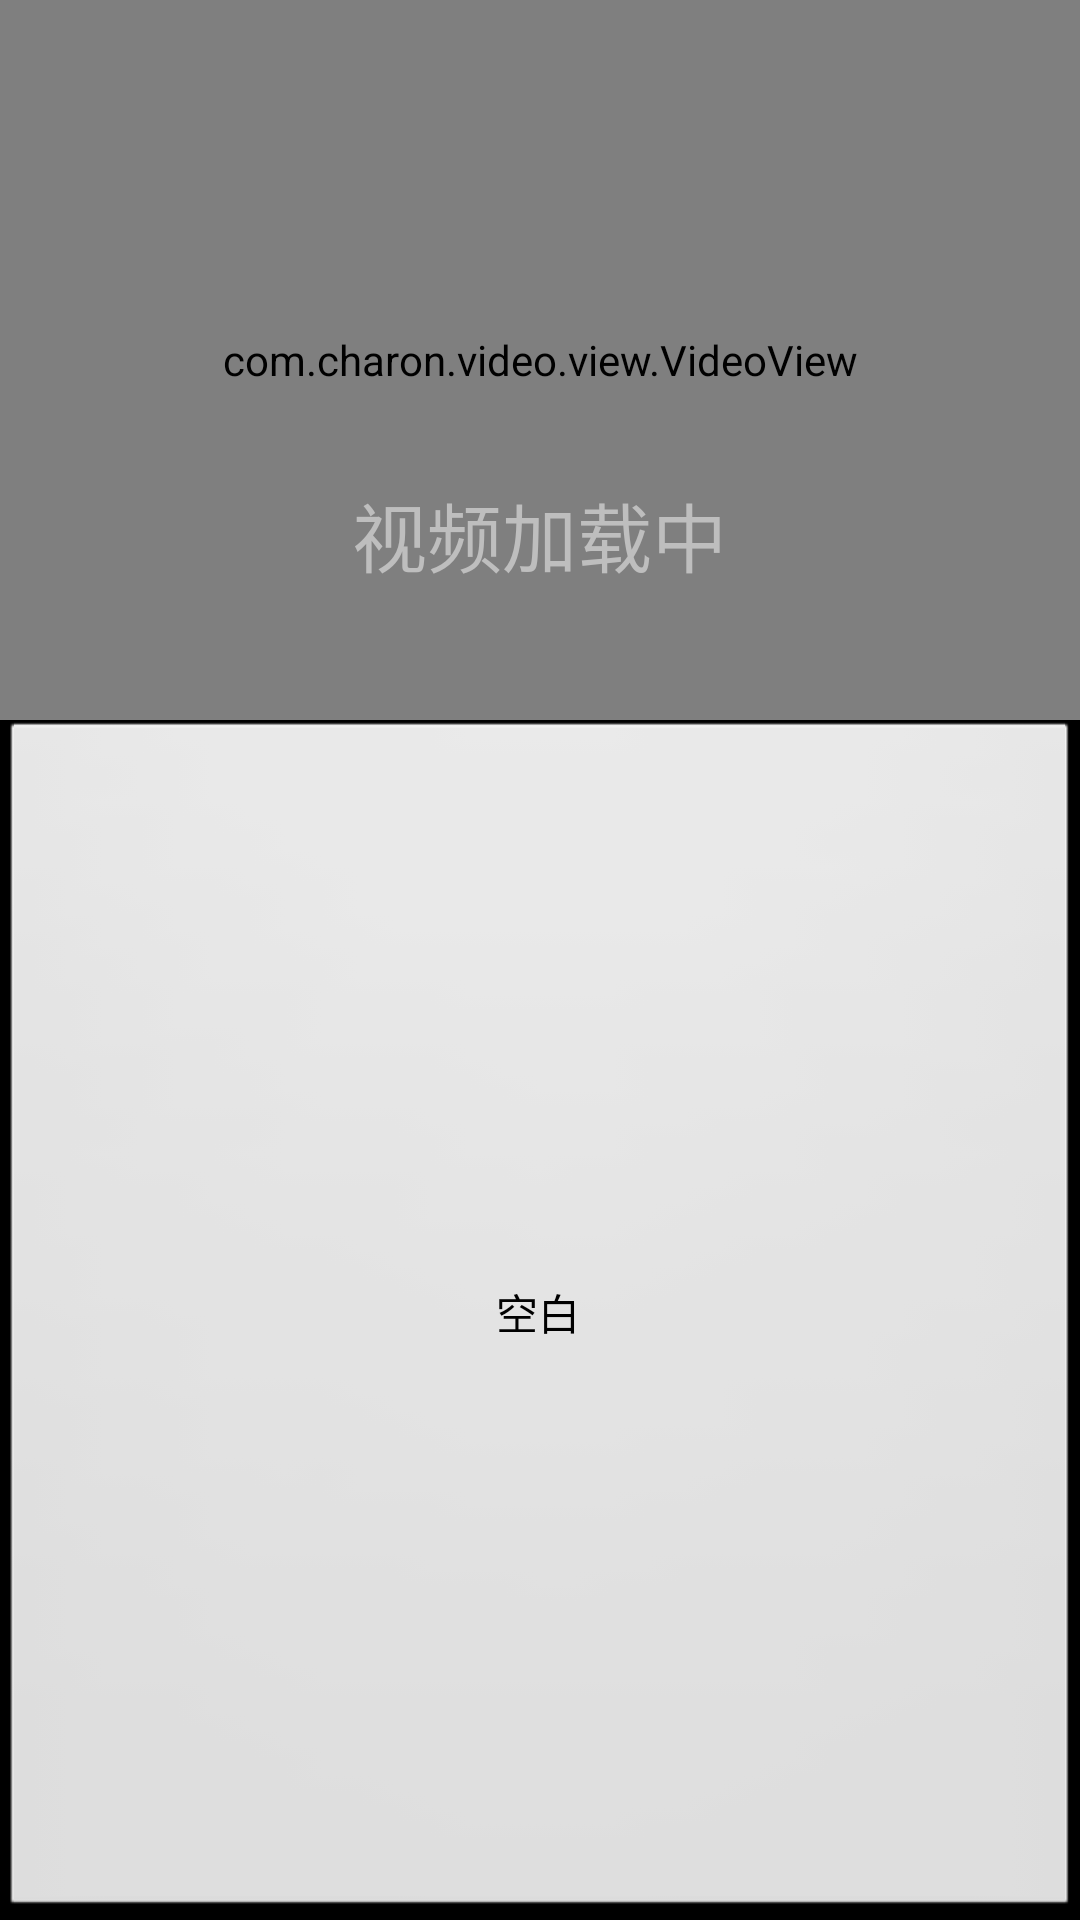

Write the Android layout XML for this screen, with the resource values it uses.
<!-- AndroidManifest.xml: application theme android:Theme.NoTitleBar.Fullscreen -->
<!-- res/layout/activity_videoview.xml -->
<FrameLayout xmlns:android="http://schemas.android.com/apk/res/android"
    android:id="@+id/fl_root"
    android:layout_width="match_parent"
    android:layout_height="match_parent"
    android:background="@android:color/black"
    android:orientation="vertical" >

    <RelativeLayout
        android:layout_width="match_parent"
        android:layout_height="match_parent" >

        <RelativeLayout
            android:id="@+id/rl_video_root"
            android:layout_width="match_parent"
            android:layout_height="240dip" >

            <com.charon.video.view.VideoView
                android:id="@+id/uvv"
                android:layout_width="match_parent"
                android:layout_height="match_parent"
                android:layout_alignParentTop="true"
                android:layout_centerHorizontal="true" />

            <include
                android:layout_width="match_parent"
                android:layout_height="match_parent"
                layout="@layout/loading" />
        </RelativeLayout>

        <Button
            android:id="@+id/btn"
            android:layout_width="match_parent"
            android:layout_height="match_parent"
            android:layout_below="@id/rl_video_root"
            android:text="空白" />
    </RelativeLayout>

</FrameLayout>
<!-- res/layout/loading.xml (included above) -->
<?xml version="1.0" encoding="utf-8"?>
<RelativeLayout xmlns:android="http://schemas.android.com/apk/res/android"
    android:id="@+id/loading"
    android:background="@android:color/transparent"
    android:layout_width="match_parent"
    android:layout_height="match_parent" >

    <ImageView
        android:id="@+id/iv_loading"
        android:layout_width="80dip"
        android:layout_height="60dip"
        android:layout_centerInParent="true" />

    <TextView
        android:id="@+id/tv_loading_tip"
        android:layout_width="wrap_content"
        android:layout_height="wrap_content"
        android:layout_below="@id/iv_loading"
        android:layout_centerHorizontal="true"
        android:layout_marginTop="10dip"
        android:text="@string/loading_video"
        android:textSize="25sp" />

</RelativeLayout>
<!-- resources referenced by this layout -->
<resources>
  <string name="loading_video">视频加载中</string>
</resources>
